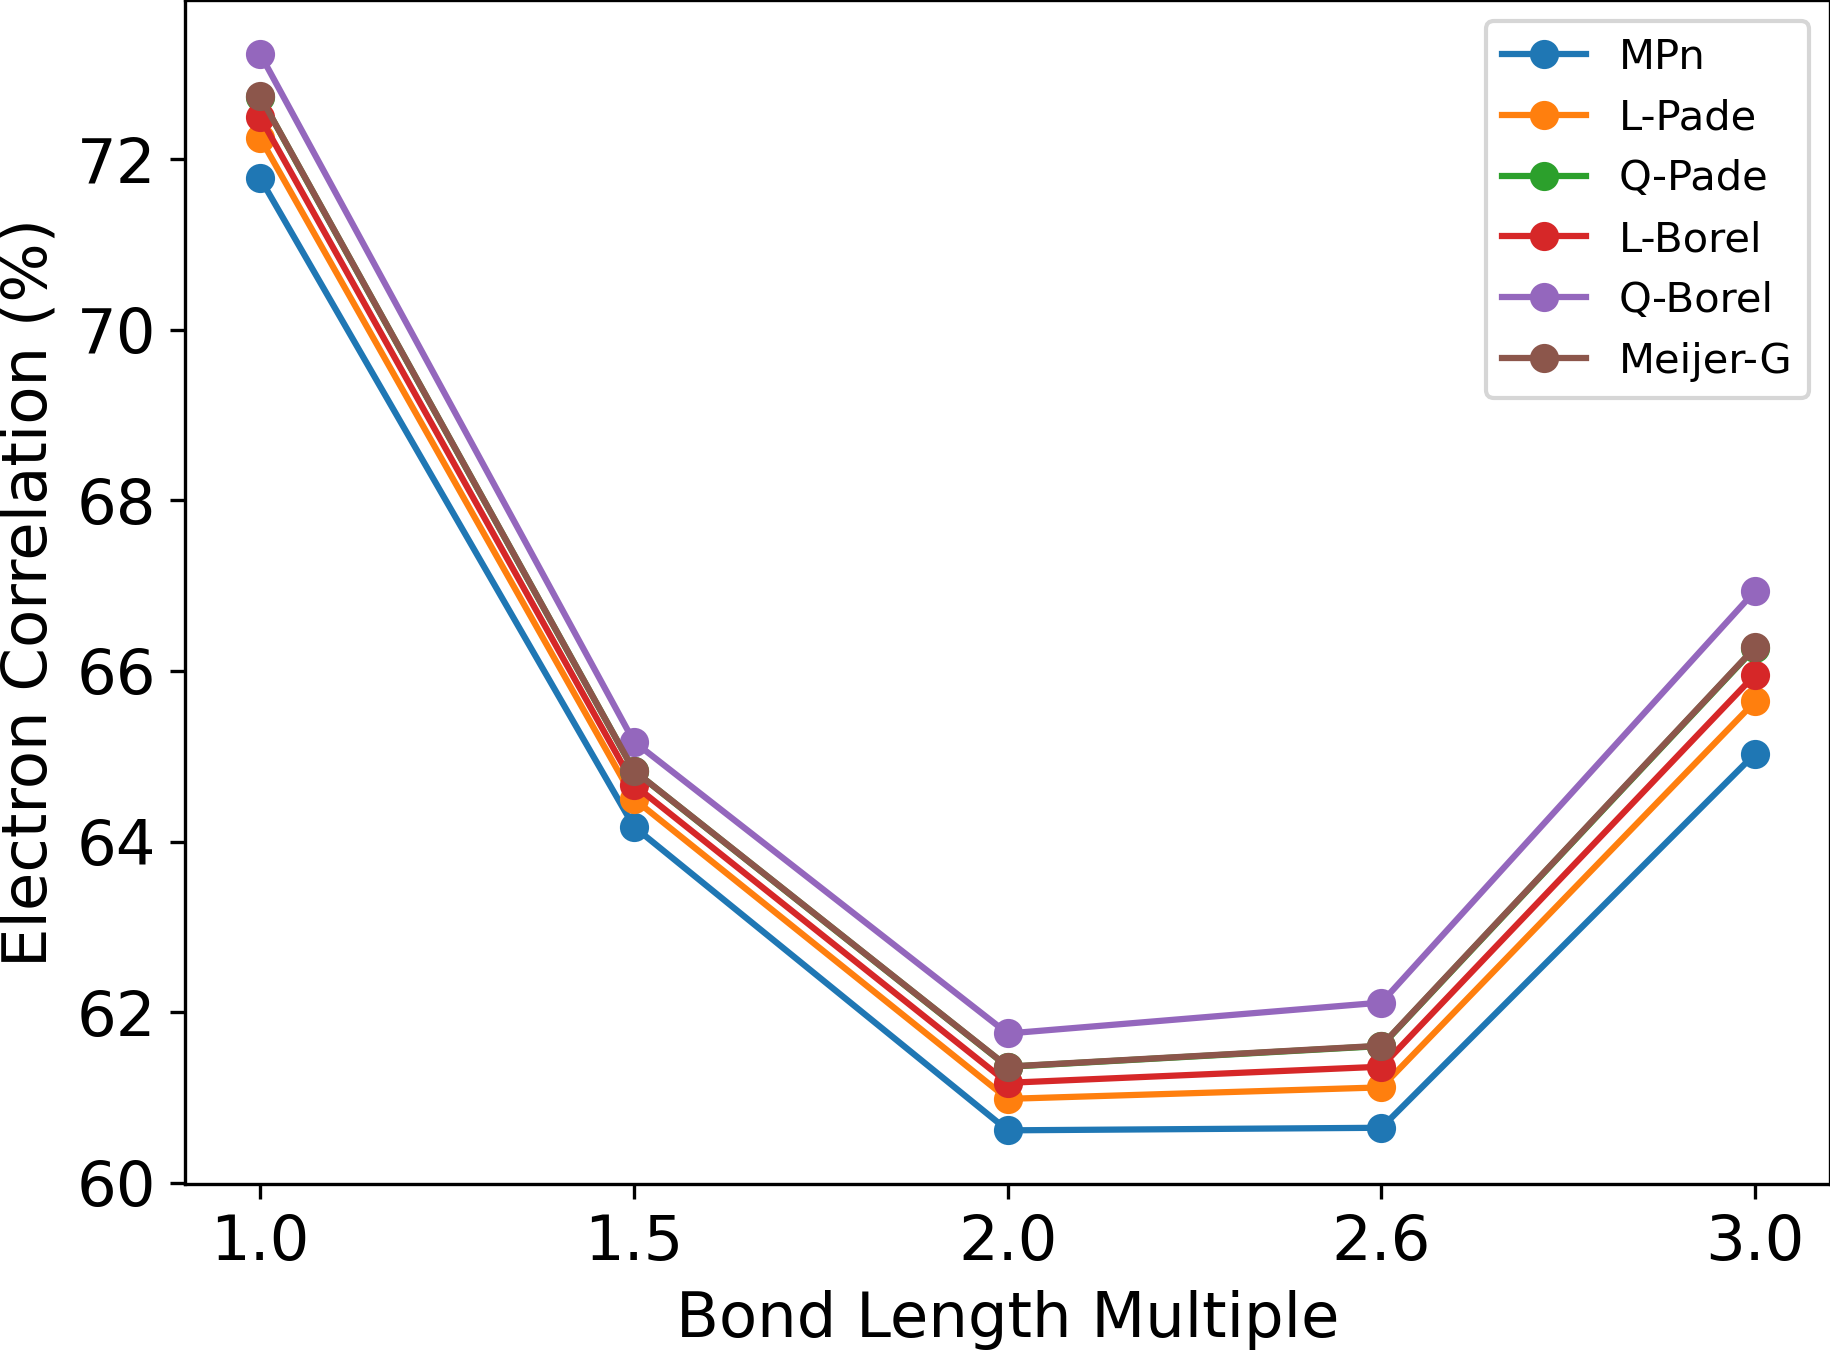

The data file committed next to this chart (first rows):
Distance, MPn, L-Pade, Q-Pade, L-Borel, Q-Borel, Meijer-G
1, 71.78, 72.25, 72.73, 72.49, 73.24, 72.74
1.5, 64.17, 64.5, 64.83, 64.66, 65.17, 64.83
2, 60.61, 60.98, 61.36, 61.17, 61.75, 61.36
2.6, 60.64, 61.12, 61.6, 61.36, 62.11, 61.61
3, 65.03, 65.64, 66.27, 65.96, 66.94, 66.28
